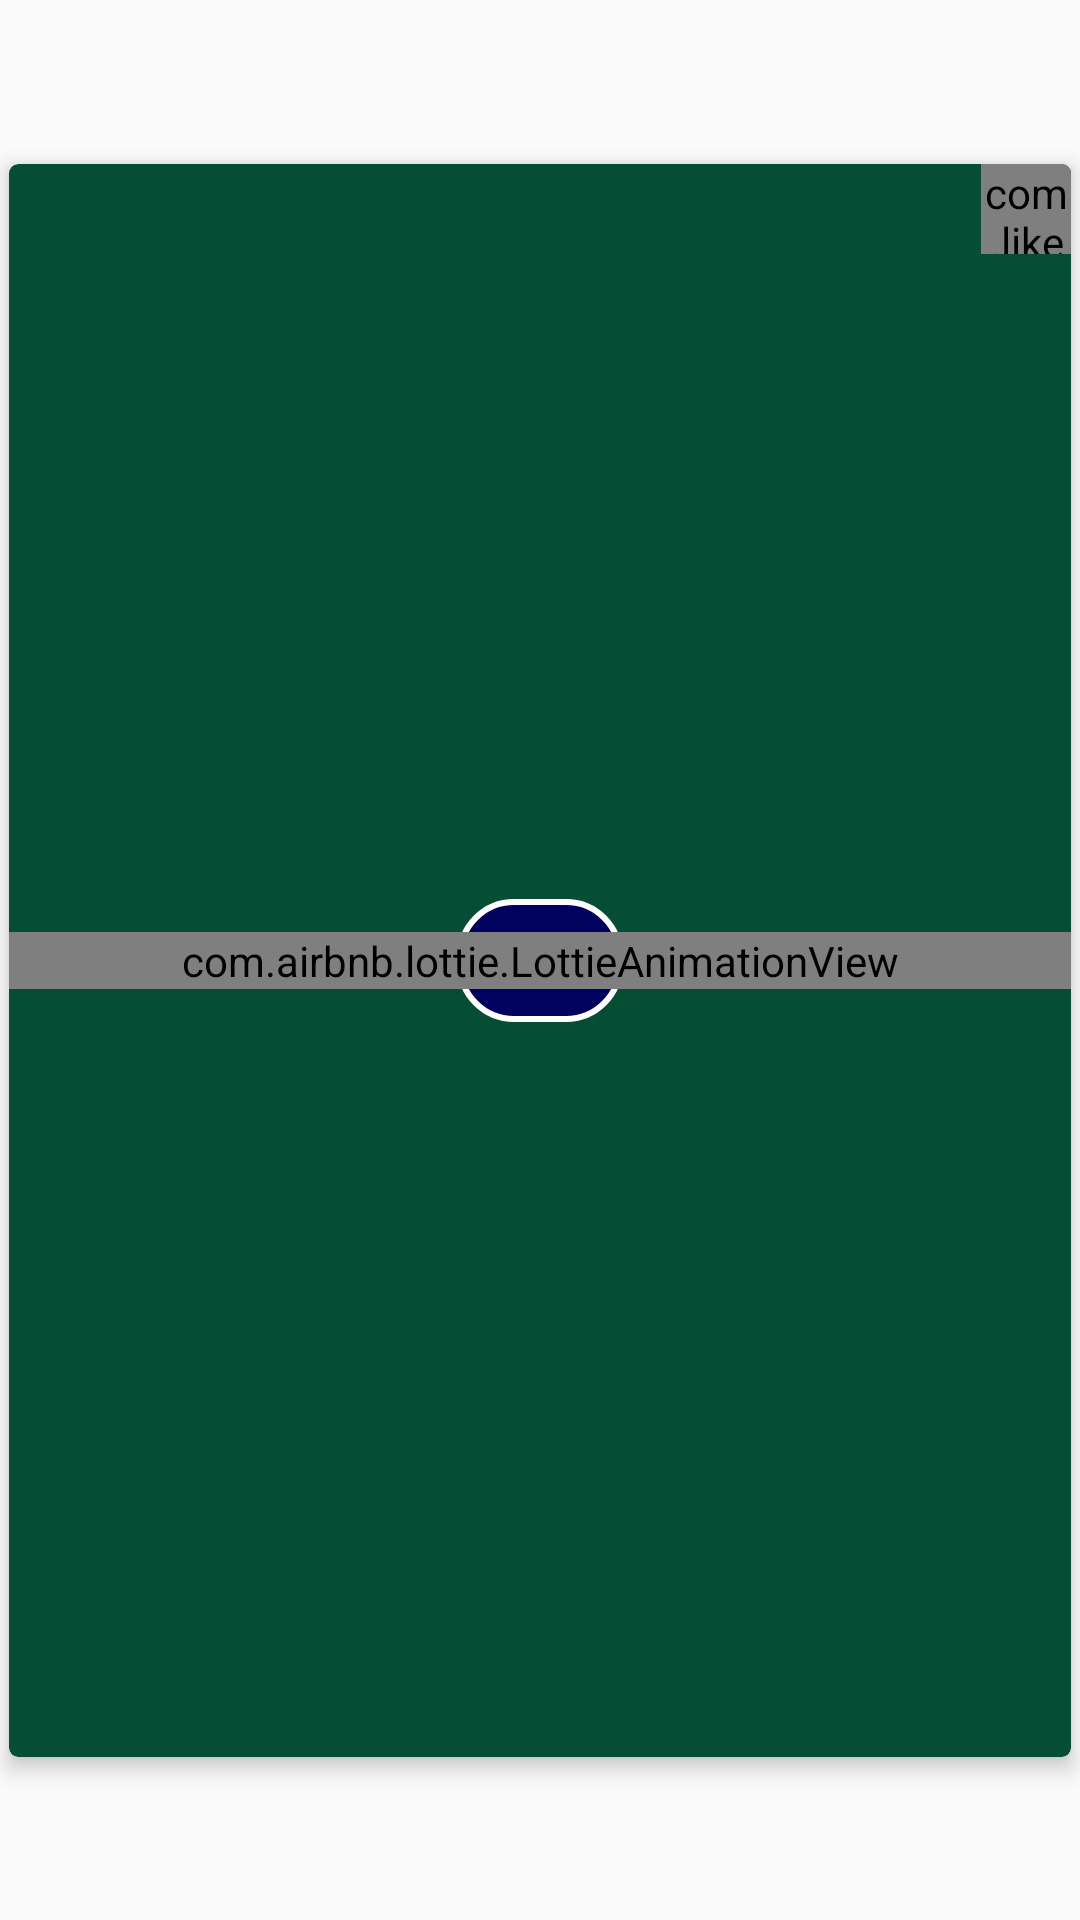

Write the Android layout XML for this screen, with the resource values it uses.
<!-- AndroidManifest.xml: application theme AppTheme -->
<!-- res/layout/lsv_item_wallpaper.xml -->
<?xml version="1.0" encoding="utf-8"?>
<androidx.constraintlayout.widget.ConstraintLayout xmlns:android="http://schemas.android.com/apk/res/android"
    xmlns:app="http://schemas.android.com/apk/res-auto"
    android:layout_width="fill_parent"
    android:layout_height="wrap_content">

    <androidx.cardview.widget.CardView
        android:id="@id/card_view2"
        android:layout_width="fill_parent"
        android:layout_height="0.0dip"
        android:layout_margin="3.0dip"
        app:cardBackgroundColor="@color/colorPrimary"
        app:cardCornerRadius="3.0dip"
        app:cardElevation="4.0sp"
        app:cardPreventCornerOverlap="false"
        app:layout_constraintBottom_toBottomOf="parent"
        app:layout_constraintDimensionRatio="2:3"
        app:layout_constraintEnd_toEndOf="parent"
        app:layout_constraintStart_toStartOf="parent"
        app:layout_constraintTop_toTopOf="parent">

        <androidx.constraintlayout.widget.ConstraintLayout
            android:layout_width="fill_parent"
            android:layout_height="fill_parent">

            <ImageView
                android:id="@id/image"
                android:layout_width="fill_parent"
                android:layout_height="fill_parent"
                android:layout_alignParentTop="true"
                android:contentDescription="@string/app_name"
                android:scaleType="centerCrop"
                app:layout_constraintBottom_toBottomOf="parent"
                app:layout_constraintEnd_toEndOf="parent"
                app:layout_constraintStart_toStartOf="parent"
                app:layout_constraintTop_toTopOf="parent" />

            <LinearLayout
                android:id="@+id/pointView"
                android:layout_width="wrap_content"
                android:layout_height="wrap_content"
                android:layout_centerVertical="true"
                android:padding="8dp"
                android:background="@drawable/bg_radius_18p_white"
                android:clickable="true"
                android:focusable="true"
                app:layout_constraintBottom_toBottomOf="parent"
                app:layout_constraintStart_toStartOf="parent"
                app:layout_constraintTop_toTopOf="parent"
                app:layout_constraintEnd_toEndOf="parent"
                android:visibility="visible">
                <TextView
                    android:id="@+id/pointWallet"
                    android:layout_width="wrap_content"
                    android:layout_height="wrap_content"
                    android:layout_gravity="center"
                    android:textSize="11dp"
                    android:textColor="#fff"
                    android:paddingRight="8dp"
                    android:text="2"/>
                <ImageView
                    android:layout_width="25dp"
                    android:layout_height="25dp"
                    android:layout_gravity="center"
                    android:scaleType="centerCrop"
                    android:src="@drawable/wallet"
                    />
            </LinearLayout>

            <com.like.LikeButton
                android:id="@+id/likeButton"
                android:layout_width="30.0dip"
                android:layout_height="30.0dip"
                app:icon_size="25.0dip"
                app:icon_type="heart"
                app:layout_constraintEnd_toEndOf="parent"
                app:layout_constraintTop_toTopOf="parent"
                app:like_drawable="@drawable/icon_like_on"
                app:unlike_drawable="@drawable/icon_like_off" />

            <androidx.cardview.widget.CardView
                android:id="@+id/card_gif"
                android:layout_width="wrap_content"
                android:layout_height="wrap_content"
                android:layout_margin="@dimen/margin_10"
                android:visibility="gone"
                app:cardCornerRadius="3.0dip"
                app:cardElevation="0.0dip"
                app:layout_constraintStart_toStartOf="parent"
                app:layout_constraintTop_toTopOf="parent">

                <TextView
                    android:layout_width="wrap_content"
                    android:layout_height="wrap_content"
                    android:includeFontPadding="false"
                    android:paddingStart="@dimen/margin_10"
                    android:paddingTop="3.0dip"
                    android:paddingEnd="@dimen/margin_10"
                    android:paddingBottom="3.0dip"
                    android:text="@string/title_gif"
                    android:textSize="12.0sp"
                    android:textStyle="bold" />
            </androidx.cardview.widget.CardView>

            <com.airbnb.lottie.LottieAnimationView
                android:id="@id/progressBar"
                android:layout_width="fill_parent"
                android:layout_height="wrap_content"
                android:layout_centerInParent="true"
                app:layout_constraintBottom_toBottomOf="parent"
                app:layout_constraintEnd_toEndOf="parent"
                app:layout_constraintStart_toStartOf="parent"
                app:layout_constraintTop_toTopOf="parent"
                app:lottie_autoPlay="true"
                app:lottie_fileName="animation/loading_image.json"
                app:lottie_loop="true" />
        </androidx.constraintlayout.widget.ConstraintLayout>
    </androidx.cardview.widget.CardView>
</androidx.constraintlayout.widget.ConstraintLayout>
<!-- resources referenced by this layout -->
<resources>
  <color name="colorPrimary">#054E35</color>
  <dimen name="margin_10">10.0dip</dimen>
  <!-- drawable bg_radius_18p_white (drawable) -->
  <?xml version="1.0" encoding="utf-8"?>
  <layer-list xmlns:android="http://schemas.android.com/apk/res/android">
      <item>
          <shape>
              <solid android:color="@color/colorPrimaryDark" />
              <corners android:radius="18dp" />
              <stroke
                  android:width="2dp"
                  android:color="#fff" />
          </shape>
      </item>
  </layer-list>
  <!-- drawable icon_like_off: png bitmap (drawable-hdpi, 1403 bytes) -->
  <!-- drawable icon_like_on: png bitmap (drawable-hdpi, 1101 bytes) -->
  <string name="app_name"> Wallpaper HD</string>
  <string name="title_gif">GIF</string>
  <style name="AppTheme" parent="@style/Theme.AppCompat.Light.NoActionBar">
          <item name="colorAccent">@color/colorAccent</item>
          <item name="colorPrimary">@color/colorPrimary</item>
          <item name="colorPrimaryDark">@color/colorPrimaryDark</item>
      </style>
  <color name="colorPrimaryDark">#01015E</color>
  <color name="colorAccent">#AF1E1E</color>
</resources>
